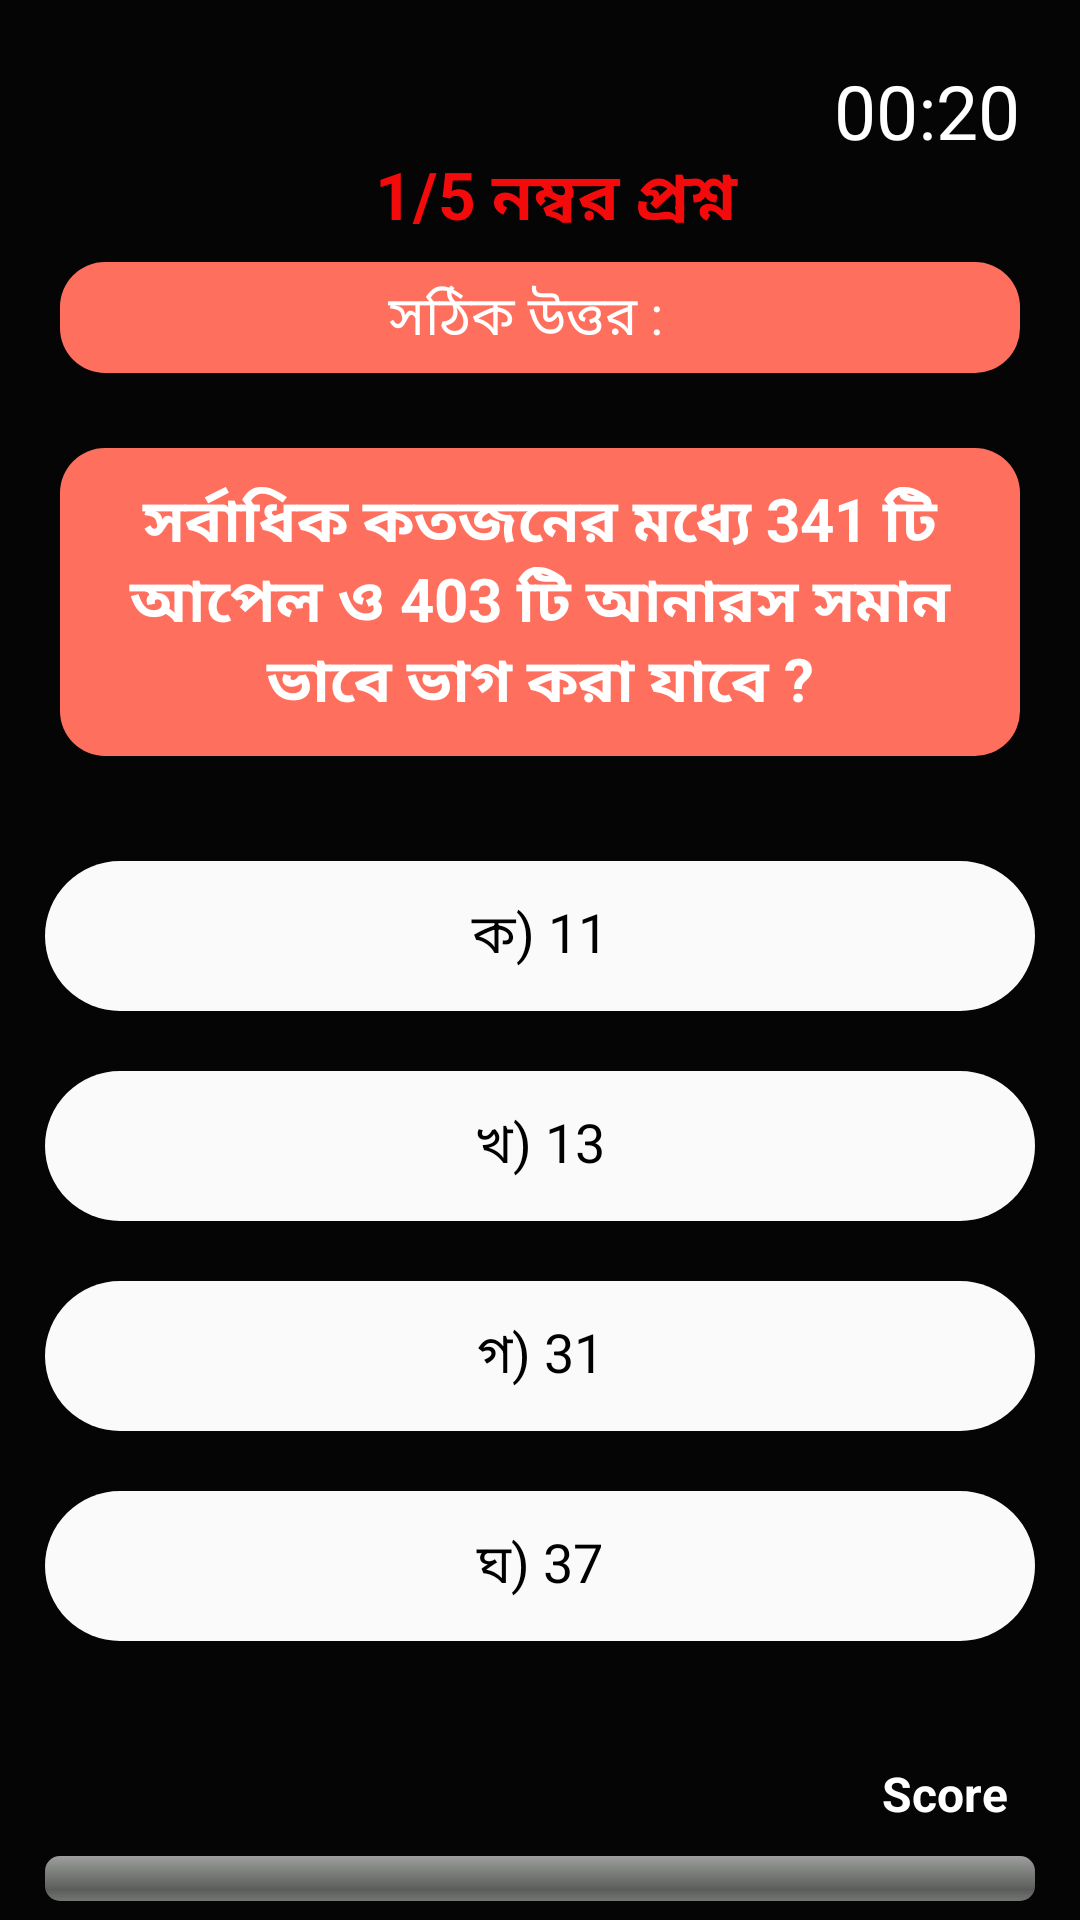

Write the Android layout XML for this screen, with the resource values it uses.
<!-- AndroidManifest.xml: application theme Theme.QuizApp -->
<!-- res/layout/activity_math.xml -->
<?xml version="1.0" encoding="utf-8"?>
<ScrollView xmlns:android="http://schemas.android.com/apk/res/android"
    xmlns:tools="http://schemas.android.com/tools"
    android:layout_width="match_parent"
    android:background="#050505"
    android:layout_height="match_parent"
    tools:context=".MathActivity">
    <RelativeLayout
        android:layout_width="match_parent"
        android:layout_height="match_parent"
        android:weightSum="10"
        android:orientation="vertical">

        <TextView
            android:id="@+id/math_secound_id"
            android:layout_width="wrap_content"
            android:layout_height="wrap_content"
            android:layout_alignParentEnd="true"
            android:layout_marginStart="20dp"
            android:layout_marginTop="20dp"
            android:layout_marginEnd="20dp"
            android:layout_marginBottom="20dp"
            android:text="00:20"
            android:textColor="@color/white"
            android:textSize="25dp" />

        <ImageView
            android:id="@+id/math_arrow_id"
            android:layout_width="40dp"
            android:layout_height="40dp"
            android:src="@drawable/arrow_white"
            android:layout_margin="20dp"
            />

        <TextView
            android:id="@+id/math_questionNumber_id"
            android:layout_width="match_parent"
            android:layout_height="wrap_content"
            android:layout_marginTop="50dp"
            android:text="  1/5 নম্বর প্রশ্ন"
            android:textAlignment="center"
            android:textColor="#F30B0B"
            android:textSize="22dp"
            android:textStyle="bold" />

        <TextView
            android:layout_width="wrap_content"
            android:layout_height="wrap_content"
            android:text=""
            android:textColor="@color/white"
            android:textSize="18dp"
            android:visibility="invisible"
            android:id="@+id/math_selectedOption_id"
            />
        <LinearLayout
            android:layout_width="match_parent"
            android:layout_height="wrap_content"
            android:layout_below="@+id/math_questionNumber_id"
            android:layout_weight="0.5"
            android:padding="5dp"
            android:layout_marginLeft="20dp"
            android:layout_marginRight="20dp"
            android:background="@drawable/questionshape"
            android:gravity="center"
            android:id="@+id/math_Optionlayout"
            android:layout_marginTop="5dp"
            android:orientation="horizontal"
            >

            <TextView
                android:layout_width="wrap_content"
                android:layout_height="wrap_content"
                android:text="সঠিক উত্তর : "
                android:textColor="@color/white"
                android:textSize="18dp"
                android:visibility="visible"

                />
            <TextView
                android:layout_width="wrap_content"
                android:layout_height="wrap_content"
                android:text=""
                android:layout_marginLeft="5dp"
                android:textSize="18dp"
                android:textColor="@color/white"
                android:id="@+id/math_correctAnswer_id"
                />
        </LinearLayout>

        <LinearLayout
            android:layout_width="match_parent"
            android:layout_height="wrap_content"
            android:gravity="center"
            android:id="@+id/math_Questionlayout"
            android:layout_below="@+id/math_Optionlayout"
            >
            <TextView
                android:layout_width="wrap_content"
                android:layout_height="wrap_content"
                android:text="@string/math_question_1"
                android:background="@drawable/questionshape"
                android:textColor="@color/white"
                android:layout_marginLeft="20dp"
                android:textStyle="bold"
                android:textSize="20dp"
                android:layout_marginRight="20dp"
                android:layout_marginBottom="10dp"
                android:padding="10dp"
                android:textAlignment="center"
                android:layout_marginTop="20dp"
                android:id="@+id/math_question_id"
                />
        </LinearLayout>
        <LinearLayout
            android:layout_width="match_parent"
            android:layout_height="wrap_content"
            android:orientation="vertical"
            android:layout_margin="10dp"
            android:layout_marginBottom="10dp"
            android:layout_below="@+id/math_Questionlayout"
            android:id="@+id/math_option_list_layout_id"
            android:gravity="center"
            >
            <TextView
                android:layout_width="match_parent"
                android:layout_height="50dp"
                android:id="@+id/math_optionA"
                android:layout_marginLeft="5dp"
                android:layout_marginRight="5dp"
                android:layout_marginTop="20dp"
                android:background="@drawable/card_background"
                android:textColor="@color/black"
                android:text="@string/math_question_1_A"
                android:gravity="center"
                android:textSize="18dp"
                android:textAlignment="center"/>
            <TextView
                android:layout_width="match_parent"
                android:layout_height="50dp"
                android:id="@+id/math_optionB"
                android:layout_marginLeft="5dp"
                android:layout_marginRight="5dp"
                android:layout_marginTop="20dp"
                android:background="@drawable/card_background"
                android:textColor="@color/black"
                android:text="@string/math_question_1_B"
                android:gravity="center"
                android:textSize="18dp"
                android:textAlignment="center"/>
            <TextView
                android:layout_width="match_parent"
                android:layout_height="50dp"
                android:id="@+id/math_optionC"
                android:layout_marginLeft="5dp"
                android:layout_marginRight="5dp"
                android:layout_marginTop="20dp"
                android:background="@drawable/card_background"
                android:textColor="@color/black"
                android:text="@string/math_question_1_C"
                android:gravity="center"
                android:textSize="18dp"
                android:textAlignment="center"/>
            <TextView
                android:layout_width="match_parent"
                android:layout_height="50dp"
                android:id="@+id/math_optionD"
                android:layout_marginLeft="5dp"
                android:layout_marginRight="5dp"
                android:padding="5dp"
                android:layout_marginTop="20dp"
                android:background="@drawable/card_background"
                android:textColor="@color/black"
                android:text="@string/math_question_1_D"
                android:gravity="center"
                android:textSize="18dp"
                android:textAlignment="center"/>




        </LinearLayout>

        <LinearLayout
            android:layout_width="match_parent"
            android:layout_height="wrap_content"
            android:layout_marginTop="20dp"
            android:layout_alignParentBottom="true"
            android:layout_below="@id/math_option_list_layout_id"
            android:orientation="vertical"
            >
            <TextView
                android:id="@+id/math_score_id"
                android:layout_width="wrap_content"
                android:layout_height="wrap_content"
                android:textStyle="bold"
                android:textColor="@color/white"
                android:text="Score "
                android:textSize="16dp"
                android:layout_gravity="right"
                android:layout_marginRight="10dp"
                android:padding="10dp"
                />
            <ProgressBar
                android:layout_width="fill_parent"
                android:layout_height="15dp"
                android:id="@+id/math_progressBar_id"
                android:backgroundTint="#ffa384"
                style="@android:style/Widget.ProgressBar.Horizontal"
                android:layout_marginLeft="15dp"
                android:layout_marginRight="15dp"
                android:indeterminate="false"
                />

        </LinearLayout>







    </RelativeLayout>
</ScrollView>
<!-- resources referenced by this layout -->
<resources>
  <color name="black">#FF000000</color>
  <color name="white">#FFFFFFFF</color>
  <!-- drawable card_background (drawable) -->
  <?xml version="1.0" encoding="utf-8"?>
  <shape xmlns:android="http://schemas.android.com/apk/res/android">
  
      <solid android:color="#F9FAF9"/>
      <corners android:radius="30dp"/>
  </shape>
  <!-- drawable questionshape (drawable) -->
  <?xml version="1.0" encoding="utf-8"?>
  <shape xmlns:android="http://schemas.android.com/apk/res/android">
  
      <solid android:color="#FF6F5E"/>
      <corners android:radius="15dp"/>
  </shape>
  <string name="math_question_1">সর্বাধিক কতজনের মধ্যে 341 টি আপেল ও 403 টি আনারস সমান ভাবে ভাগ করা যাবে ?</string>
  <string name="math_question_1_A">ক) 11</string>
  <string name="math_question_1_B">খ) 13</string>
  <string name="math_question_1_C">গ) 31</string>
  <string name="math_question_1_D">ঘ) 37</string>
  <style name="Theme.QuizApp" parent="Theme.MaterialComponents.DayNight.NoActionBar">
          
          <item name="colorPrimary">@color/purple_500</item>
          <item name="colorPrimaryVariant">#2F3333</item>
          <item name="colorOnPrimary">@color/white</item>
          
          <item name="colorSecondary">@color/teal_200</item>
          <item name="colorSecondaryVariant">@color/teal_700</item>
          <item name="colorOnSecondary">@color/black</item>
          
          <item name="android:statusBarColor" tools:targetApi="l">?attr/colorPrimaryVariant</item>
          
      </style>
  <color name="purple_500">#FF03DAC5</color>
  <color name="teal_200">#FF03DAC5</color>
  <color name="teal_700">#FF018786</color>
</resources>
